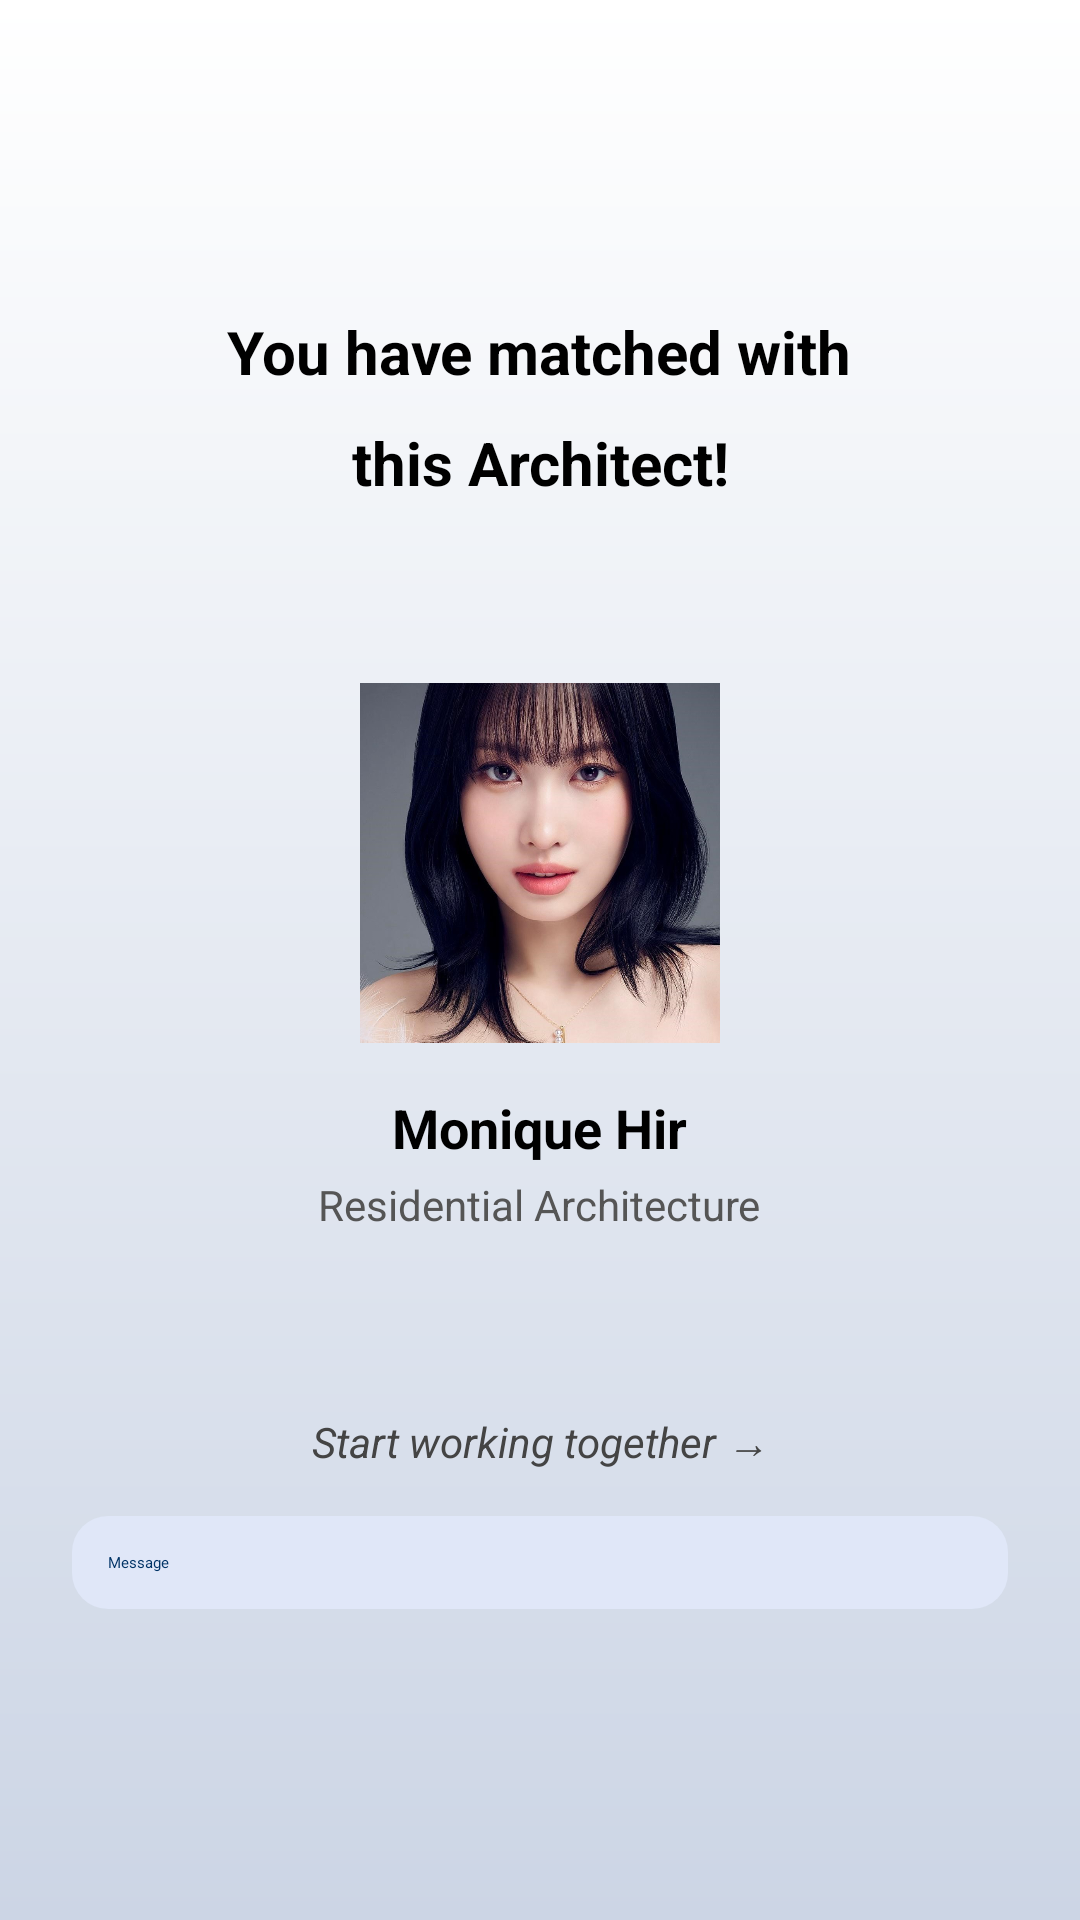

Layout XML and referenced resources for this Android screen:
<!-- AndroidManifest.xml: application theme Theme.MyApplication -->
<!-- res/layout/matching_pop_up.xml -->
<?xml version="1.0" encoding="utf-8"?>
<LinearLayout
    xmlns:android="http://schemas.android.com/apk/res/android"
    android:layout_width="wrap_content"
    android:layout_height="wrap_content"
    android:orientation="vertical"
    android:padding="24dp"
    android:gravity="center"
    android:background="@drawable/gradient_bg"
    android:elevation="8dp">

    
    <TextView
        android:id="@+id/title"
        android:layout_width="wrap_content"
        android:layout_height="wrap_content"
        android:text="You have matched with"
        android:textStyle="bold"
        android:textColor="#000000"
        android:textSize="20sp"
        android:gravity="center"
        android:layout_marginBottom="10dp" />

    <TextView
        android:id="@+id/title2"
        android:layout_width="wrap_content"
        android:layout_height="wrap_content"
        android:text="this Architect!"
        android:textStyle="bold"
        android:textColor="#000000"
        android:textSize="20sp"
        android:gravity="center"
        android:layout_marginBottom="60dp" />

    
    <ImageView
        android:id="@+id/matchImage"
        android:layout_width="120dp"
        android:layout_height="120dp"
        android:src="@drawable/archi1"
        android:scaleType="centerCrop"
        android:layout_marginBottom="16dp"
        android:background="@drawable/circle_background" />

    
    <TextView
        android:id="@+id/matchName"
        android:layout_width="wrap_content"
        android:layout_height="wrap_content"
        android:text="Monique Hir"
        android:textStyle="bold"
        android:textColor="#000000"
        android:textSize="18sp"
        android:layout_marginBottom="4dp" />

    
    <TextView
        android:id="@+id/matchProfession"
        android:layout_width="wrap_content"
        android:layout_height="wrap_content"
        android:text="Residential Architecture"
        android:textColor="#555555"
        android:textSize="14sp"
        android:layout_marginBottom="60dp" />

    
    <TextView
        android:id="@+id/ctaText"
        android:layout_width="wrap_content"
        android:layout_height="wrap_content"
        android:text="Start working together →"
        android:textColor="#444444"
        android:textStyle="italic"
        android:textSize="14sp"
        android:layout_marginBottom="15dp" />

    
    <Button
        android:id="@+id/messageButton"
        android:layout_width="match_parent"
        android:layout_height="wrap_content"
        android:text="Message"
        android:textColor="#003366"
        android:background="@drawable/button_rounded"
        android:padding="12dp" />
</LinearLayout>
<!-- resources referenced by this layout -->
<resources>
  <!-- drawable archi1: jpeg bitmap (drawable, 186530 bytes) -->
  <!-- drawable button_rounded (drawable) -->
  <shape xmlns:android="http://schemas.android.com/apk/res/android"
      android:shape="rectangle">
      <solid android:color="#E0E7F8" />
      <corners android:radius="12dp" />
  </shape>
  <!-- drawable gradient_bg (drawable) -->
  <shape xmlns:android="http://schemas.android.com/apk/res/android"
      android:shape="rectangle">
  
      <gradient
          android:type="linear"
          android:angle="270"
          android:startColor="#FFFFFF"
          android:endColor="#CCD5E5"
          />
  
  </shape>
</resources>
